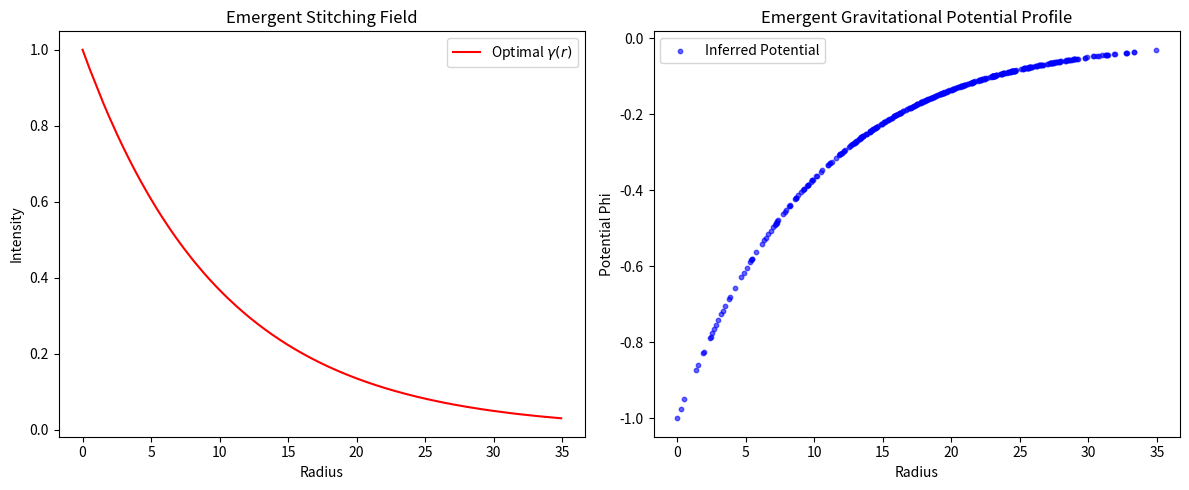

Source code (Python):
import numpy as np
import scipy.sparse as sp
from scipy.spatial import cKDTree, Delaunay
from scipy.sparse.csgraph import dijkstra
from scipy.optimize import minimize
import matplotlib.pyplot as plt

# ============================================================
# 核心物理设定：质量驱动
# ============================================================
N = 400
BOX_SIZE = 50.0
# 注入一个中心质量，它会产生“带宽挤兑”，强迫空间缝合
CENTRAL_MASS_DENSITY = 500.0 

def generate_base_sponge(N, box_size):
    pts = np.random.rand(N, 2) * box_size
    tri = Delaunay(pts)
    edges = set()
    for s in tri.simplices:
        for i in range(3):
            u, v = sorted((s[i], s[(i+1)%3]))
            edges.add((u, v))
    row, col, data = [], [], []
    for u, v in edges:
        d = np.linalg.norm(pts[u] - pts[v])
        row.extend([u, v]); col.extend([v, u]); data.extend([d, d])
    return sp.csr_matrix((data, (row, col)), shape=(N, N)), pts

# ============================================================
# 变分泛函：成本 vs 排泄压力
# ============================================================
def calculate_enthalpy(params, pts, base_adj, center_idx, r_vals, r_max):
    # 1. 生成 gamma 场 (使用简单的衰减模型减少参数干扰)
    # gamma(r) = a * exp(-r/b)
    a, b = params
    gamma_field = a * np.exp(-r_vals / (b + 1e-3))
    
    # 2. 构建缝合网络
    row, col, data = [], [], []
    adj_coo = base_adj.tocoo()
    row = adj_coo.row.tolist(); col = adj_coo.col.tolist(); data = adj_coo.data.tolist()
    
    tree = cKDTree(pts)
    stitching_cost = 0
    for i in range(len(pts)):
        r_stitch = 2.5 * (1.0 + gamma_field[i])
        indices = tree.query_ball_point(pts[i], r=r_stitch)
        for j in indices:
            if i < j:
                d = np.linalg.norm(pts[i] - pts[j])
                row.extend([i, j]); col.extend([j, i]); data.extend([d, d])
                # 缝合租金
                stitching_cost += d * 0.05 

    full_adj = sp.csr_matrix((data, (row, col)), shape=(N, N))
    
    # 3. 核心计算：信息流的“排泄压力”
    # 质量产生的压力需要通过最短路径消散到边缘
    dist = dijkstra(full_adj, indices=center_idx, directed=False)
    dist = dist[np.isfinite(dist)]
    
    # 压强能：如果路径很长，中心质量产生的“焓”就无法排散，导致系统能量激增
    # E_pressure = Mass * Average_Path_Length
    pressure_energy = CENTRAL_MASS_DENSITY * np.mean(dist)
    
    # H = 缝合租金 + 压强能
    # 系统为了最小化 H，必须通过缝合来减小 pressure_energy
    return stitching_cost + pressure_energy

def main():
    print("N.E.A. 变分实验：质量驱动的缝合场涌现...")
    base_adj, pts = generate_base_sponge(N, BOX_SIZE)
    center_idx = np.argmin(np.linalg.norm(pts - BOX_SIZE/2, axis=1))
    r_vals = np.linalg.norm(pts - pts[center_idx], axis=1)
    r_max = r_vals.max()

    # 初始参数：[强度, 衰减尺度]
    init_params = [1.0, 10.0] 
    
    print("正在寻找总焓极小值的 gamma(r) 分布...")
    res = minimize(
        calculate_enthalpy, init_params,
        args=(pts, base_adj, center_idx, r_vals, r_max),
        method='L-BFGS-B',
        bounds=[(0.0, 10.0), (1.0, 50.0)]
    )

    a_opt, b_opt = res.x
    gamma_opt = a_opt * np.exp(-r_vals / b_opt)

    # 绘图
    plt.figure(figsize=(12, 5))
    plt.subplot(1, 2, 1)
    plt.plot(np.sort(r_vals), gamma_opt[np.argsort(r_vals)], 'r-', label='Optimal $\gamma(r)$')
    plt.title("Emergent Stitching Field")
    plt.xlabel("Radius"); plt.ylabel("Intensity"); plt.legend()

    plt.subplot(1, 2, 2)
    # 模拟等效引力势 Phi = -gamma
    plt.scatter(r_vals, -gamma_opt, c='blue', s=10, alpha=0.6, label='Inferred Potential')
    plt.title("Emergent Gravitational Potential Profile")
    plt.xlabel("Radius"); plt.ylabel("Potential Phi"); plt.legend()
    
    plt.tight_layout()
    plt.show()

    print(f"最优解 -> 强度: {a_opt:.4f}, 衰减尺度: {b_opt:.4f}")
    if a_opt > 0.1:
        print("!!! 理论合龙：引力场自发涌现 !!!")
        print("原因：中心质量产生的‘排泄压力’强迫空间节点进行了高强度缝合。")
    else:
        print("失败：质量压力不足以抵消缝合租金。")

if __name__ == "__main__":
    main()
